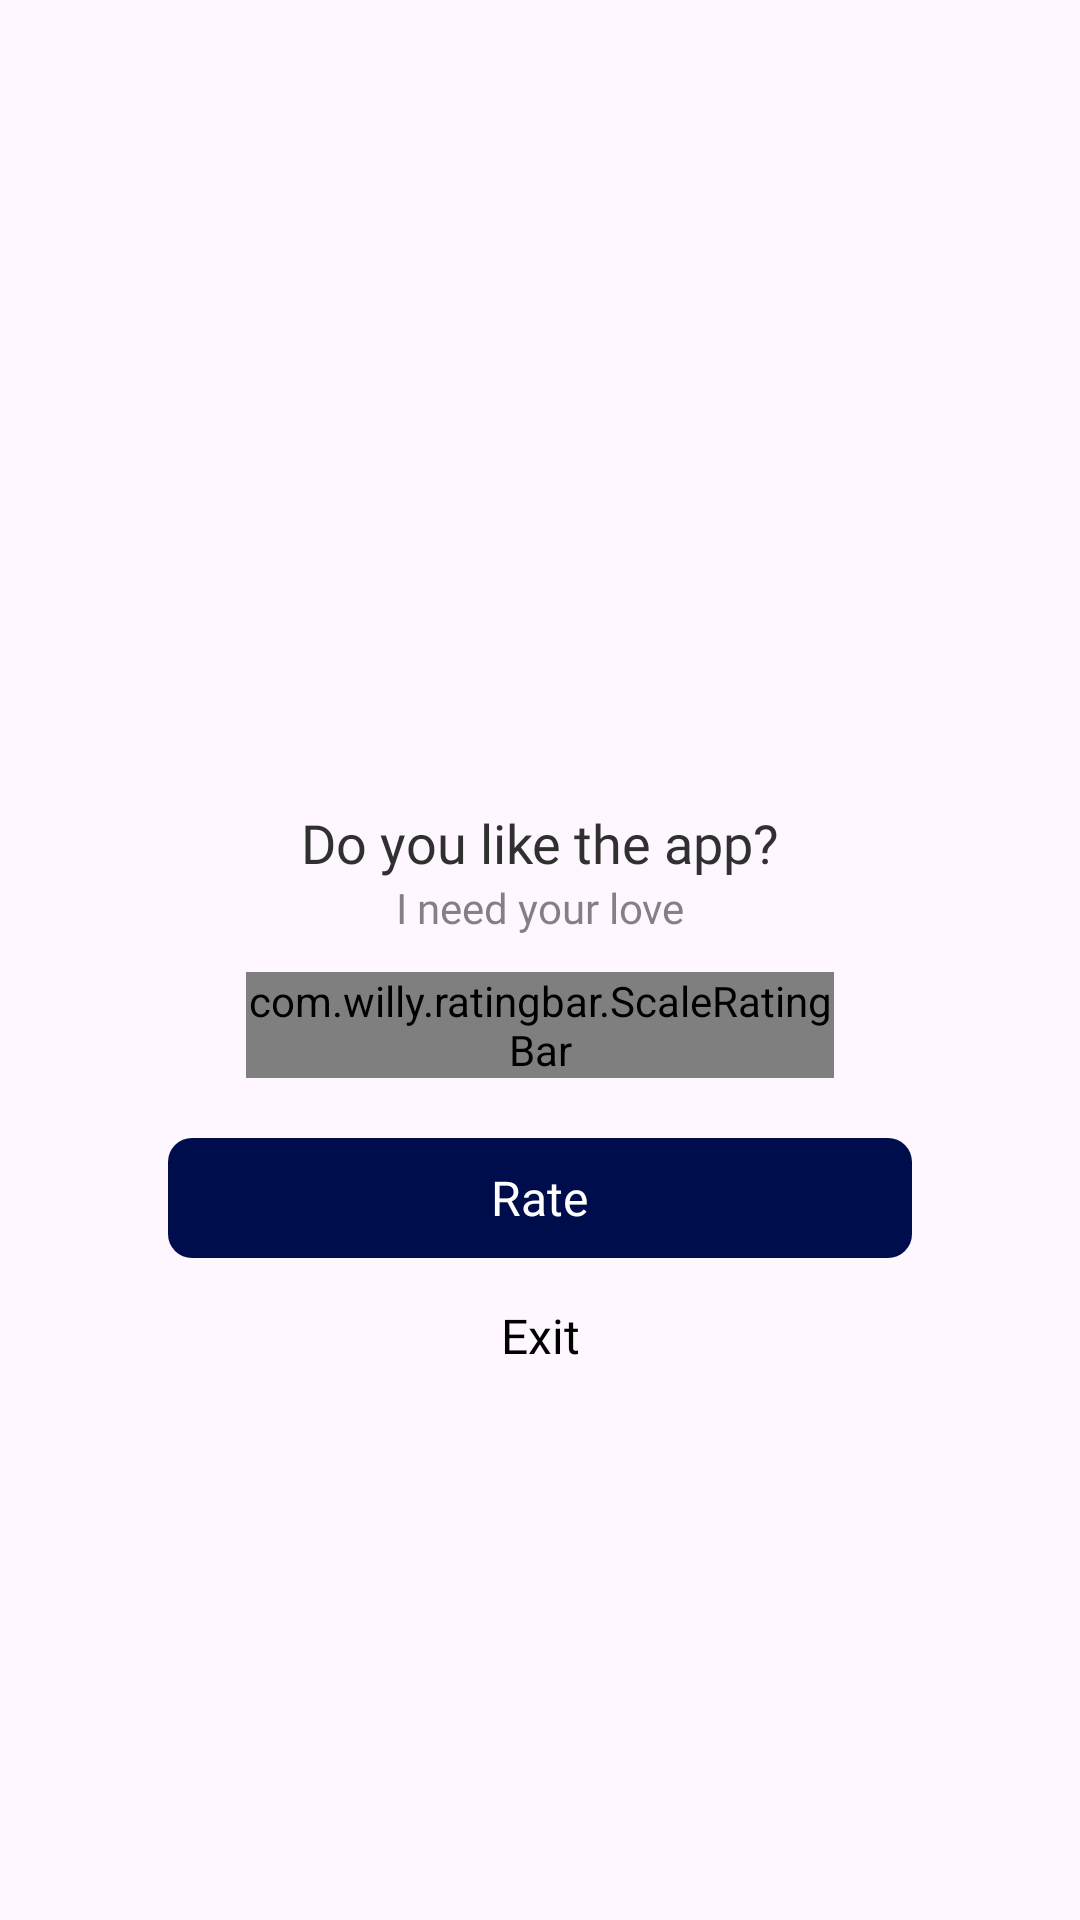

Here is an Android app screen rendered from its layout file. Give the layout XML and the strings, colors and styles it references.
<!-- AndroidManifest.xml: application theme Theme.ST219_Clothes_Skins_Maker_for_RBX -->
<!-- res/layout/dialog_rate.xml -->
<?xml version="1.0" encoding="utf-8"?>
<layout xmlns:android="http://schemas.android.com/apk/res/android"
    xmlns:app="http://schemas.android.com/apk/res-auto">

    <LinearLayout
        android:layout_width="match_parent"
        android:layout_height="match_parent"
        android:gravity="center">

        <androidx.constraintlayout.widget.ConstraintLayout
            android:layout_width="match_parent"
            android:layout_height="wrap_content"
            android:layout_marginHorizontal="32dp"
            android:background="@drawable/bg_32_solid_white">

            <androidx.appcompat.widget.AppCompatImageView
                android:id="@+id/imvAvtRate"
                android:layout_width="72dp"
                android:layout_height="72dp"
                android:layout_marginTop="28dp"
                android:src="@drawable/ic_rate_rero"
                app:layout_constraintEnd_toEndOf="parent"
                app:layout_constraintStart_toStartOf="parent"
                app:layout_constraintTop_toTopOf="parent" />

            <androidx.appcompat.widget.AppCompatTextView
                android:id="@+id/tv1"
                android:layout_width="match_parent"
                android:layout_height="wrap_content"
                android:layout_marginTop="20dp"
                android:fontFamily="@font/roboto_medium"
                android:freezesText="true"
                android:gravity="center"
                android:text="@string/zero_star_title"
                android:textColor="#303030"
                android:textSize="18sp"
                app:layout_constraintEnd_toEndOf="parent"
                app:layout_constraintStart_toStartOf="parent"
                app:layout_constraintTop_toBottomOf="@id/imvAvtRate" />

            <androidx.appcompat.widget.AppCompatTextView
                android:id="@+id/tv2"
                android:layout_width="match_parent"
                android:layout_height="wrap_content"
                android:fontFamily="@font/roboto_regular"
                android:freezesText="true"
                android:gravity="center"
                android:text="@string/zero_star"
                android:textColor="#99303030"
                android:textSize="14sp"
                app:layout_constraintEnd_toEndOf="parent"
                app:layout_constraintStart_toStartOf="parent"
                app:layout_constraintTop_toBottomOf="@id/tv1" />

            <com.willy.ratingbar.ScaleRatingBar
                android:id="@+id/ll1"
                android:layout_width="match_parent"
                android:layout_height="wrap_content"
                android:layout_marginTop="12dp"
                android:layout_marginHorizontal="50dp"
                app:layout_constraintEnd_toEndOf="parent"
                app:layout_constraintStart_toStartOf="parent"
                app:layout_constraintTop_toBottomOf="@id/tv2"
                app:srb_clearRatingEnabled="false"
                app:srb_clickable="true"
                app:srb_drawableEmpty="@drawable/ic_star_off"
                app:srb_drawableFilled="@drawable/ic_rated"
                app:srb_isIndicator="false"
                app:srb_minimumStars="0"
                app:srb_numStars="0"
                app:srb_rating="0"
                app:srb_scrollable="true"
                app:srb_starHeight="30dp"
                app:srb_starPadding="4dp"
                app:srb_starWidth="30dp"
                app:srb_stepSize="1" />

            <LinearLayout
                android:layout_width="match_parent"
                android:layout_height="wrap_content"
                android:layout_marginHorizontal="24dp"
                android:layout_marginBottom="20dp"
                android:gravity="center"
                android:orientation="vertical"
                app:layout_constraintBottom_toBottomOf="parent"
                app:layout_constraintEnd_toEndOf="parent"
                app:layout_constraintStart_toStartOf="parent"
                app:layout_constraintTop_toBottomOf="@id/ll1">

                <RelativeLayout
                    android:id="@+id/btnVote"
                    android:layout_width="match_parent"
                    android:layout_height="40dp"
                    android:layout_marginTop="20dp"
                    android:background="@drawable/bg_8_solid_blue">

                    <TextView
                        android:layout_width="wrap_content"
                        android:layout_height="wrap_content"
                        android:layout_centerInParent="true"
                        android:fontFamily="@font/montserrat_bold"
                        android:gravity="center"
                        android:text="@string/rate"
                        android:textAllCaps="false"
                        android:textColor="@color/white"
                        android:textSize="16sp" />
                </RelativeLayout>

                <androidx.appcompat.widget.AppCompatTextView
                    android:id="@+id/btnCancel"
                    android:layout_width="match_parent"
                    android:layout_height="wrap_content"
                    android:fontFamily="@font/montserrat_medium"
                    android:gravity="center"
                    android:paddingVertical="15dp"
                    android:text="@string/exit"
                    android:textAllCaps="false"
                    android:textColor="@color/black"
                    android:textSize="16sp" />
            </LinearLayout>
        </androidx.constraintlayout.widget.ConstraintLayout>

    </LinearLayout>
</layout>
<!-- resources referenced by this layout -->
<resources>
  <color name="black">#FF000000</color>
  <color name="white">#FFFFFFFF</color>
  <!-- drawable bg_8_solid_blue (drawable) -->
  <?xml version="1.0" encoding="utf-8"?>
  <shape xmlns:android="http://schemas.android.com/apk/res/android">
      <corners android:radius="8dp" />
      <solid android:color="@color/blue_000D4C" />
  </shape>
  <string name="exit">Exit</string>
  <string name="rate">Rate</string>
  <string name="zero_star">I need your love</string>
  <string name="zero_star_title">Do you like the app?</string>
  <style name="Theme.ST219_Clothes_Skins_Maker_for_RBX" parent="Base.Theme.ST219_Clothes_Skins_Maker_for_RBX" />
  <color name="blue_000D4C">#000D4C</color>
  <style name="Base.Theme.ST219_Clothes_Skins_Maker_for_RBX" parent="Theme.Material3.DayNight.NoActionBar">
          <item name="android:windowTranslucentStatus">false</item>
          <item name="android:statusBarColor">@android:color/transparent</item>
      </style>
</resources>
